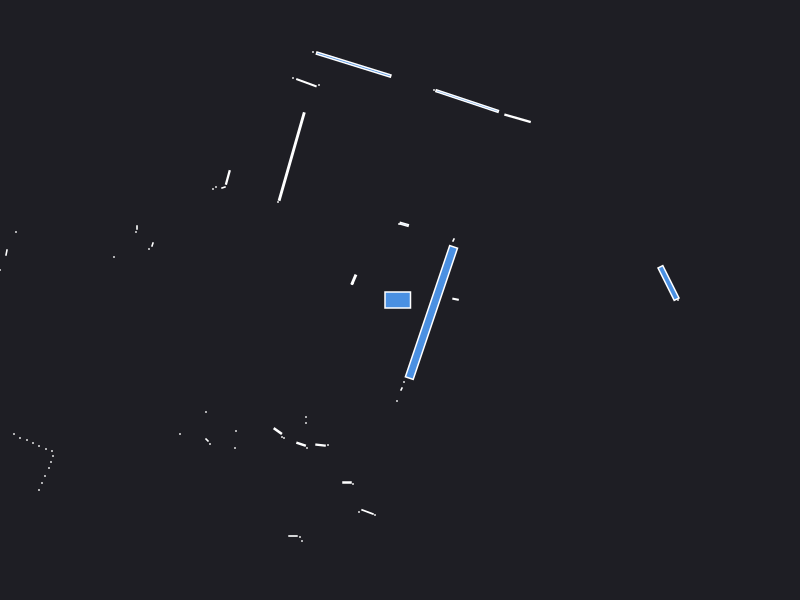

Data behind this chart, as committed beside it:
0.000000	0.000000	0.049500
2.68	0.15	0.000441
2.78	0.000000	0.000441
2.685	0.17	0.08464
0.5556	0.007885	0.002545
0.4	0.02	0.000441
0.535	0.6	0.001250
1.176	1.817	0.02698
0.6715	1.99	0.1585
0.34	2.1	0.000441
0.04189	0.7566	0.006070
-0.01	0.76	0.000441
-0.4633	2.354	0.2081
-0.87	2.48	0.000441
-0.81	2.15	0.000441
-0.9359	2.172	0.02015
-1.07	2.22	0.000441
-1.083	1.434	0.252
-1.22	0.98	0.000441
-1.722	1.225	0.009712
-1.765	1.125	0.001557
-1.84	1.13	0.000441
-1.87	1.11	0.000441
-0.47	0.17	0.000441
-0.462	0.2037	0.007939
-0.48	0.16	0.000441
-2.63	0.725	0.001050
-2.64	0.68	0.000441
-2.475	0.555	0.001557
-2.51	0.51	0.000441
-3.84	0.68	0.000441
-2.86	0.43	0.000441
-3.935	0.475	0.002175
-4	0.3	0.000441
-4.06	0.16	0.000441
-4.08	0.11	0.000441
-4.1	0.06	0.000441
-4.12	0.000000	0.000441
-4.14	-0.05	0.000441
-4.16	-0.1	0.000441
-4.19	-0.15	0.000441
-4.2	-0.21	0.000441
-4.22	-0.26	0.000441
-4.25	-0.31	0.000441
-4.27	-0.37	0.000441
-4.3	-0.42	0.000441
-4.34	-0.48	0.000441
-6.53	-0.89	0.000441
-6.36	-0.95	0.000441
-6.19	-1	0.000441
-6.03	-1.05	0.000441
-5.88	-1.11	0.000441
-5.78	-1.16	0.000441
-5.69	-1.22	0.000441
-4.83	-1.16	0.000441
-5	-1.4	0.000441
-4.96	-1.46	0.000441
-4.97	-1.52	0.000441
-5	-1.6	0.000441
-3.86	-1.34	0.000441
-3.8	-1.38	0.000441
... 40 more rows
